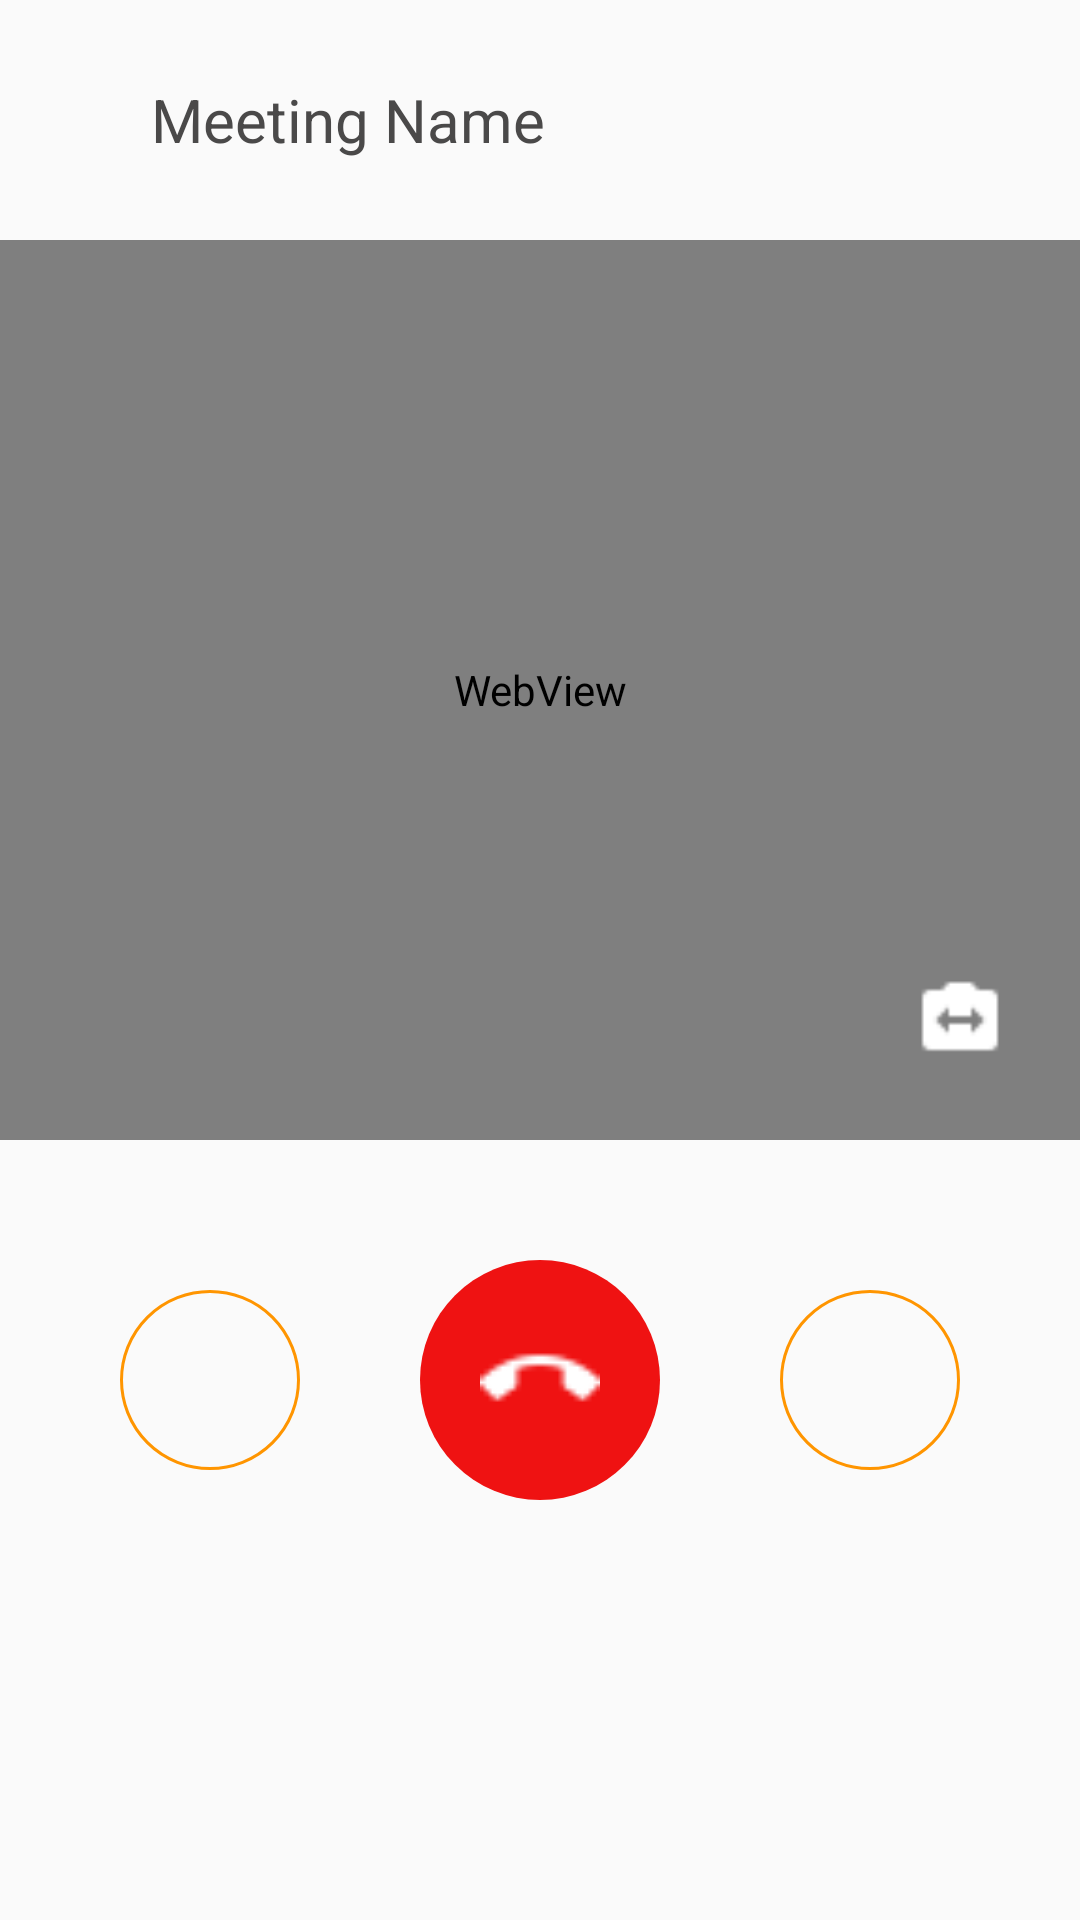

Android layout source for this screen:
<!-- AndroidManifest.xml: application theme Theme.AppCompat.Light -->
<!-- res/layout/pexip_customized.xml -->
<?xml version="1.0" encoding="utf-8"?>
<RelativeLayout xmlns:android="http://schemas.android.com/apk/res/android"
    android:id="@+id/parentLayout"
    android:layout_width="match_parent"
    android:layout_height="match_parent"
    android:orientation="vertical"
    xmlns:app="http://schemas.android.com/apk/res-auto">

    <LinearLayout
        android:id="@+id/headerBar"
        android:layout_width="match_parent"
        android:layout_height="wrap_content"
        android:orientation="horizontal"
        android:layout_alignParentTop="true"
        android:gravity="center_vertical"
        android:layout_marginEnd="@dimen/gap_20"
        android:layout_marginTop="@dimen/gap_20"
        android:layout_marginStart="@dimen/gap_20">

        <ImageButton
            android:id="@+id/back"
            android:layout_width="40dp"
            android:layout_height="40dp"
            android:src="@null"
            android:layout_marginStart="-10dp"
            android:scaleType="center"
            android:background="@drawable/back_left"
            android:contentDescription="@string/back" />

        <TextView
            android:id="@+id/meetingName"
            android:layout_width="match_parent"
            android:layout_height="wrap_content"
            android:textSize="20sp"
            android:textColor="@color/font_color"
            android:text="Meeting Name" />

    </LinearLayout>


        <RelativeLayout
            android:id="@+id/webViewLayout"
            android:layout_width="match_parent"
            android:layout_below="@id/headerBar"
            android:layout_marginTop="@dimen/gap_20"
            android:gravity="bottom|center"
            android:layout_height="@dimen/pexipWebViewHieght">

                    <WebView
                        android:id="@+id/webView"
                        android:layout_width="match_parent"
                        android:layout_height="match_parent"
                        android:background="@color/black"
                    />

                    <ImageButton
                        android:id="@+id/toggle"
                        android:layout_width="40dp"
                        android:layout_height="40dp"
                        android:contentDescription="@string/switch_camera"
                        android:background="@null"
                        android:scaleType="fitXY"
                        android:padding="5dp"
                        android:layout_alignParentBottom="true"
                        android:layout_alignParentEnd="true"
                        android:layout_margin="@dimen/gap_20"
                        android:src="@drawable/camera_switch" />
        </RelativeLayout>

        <LinearLayout
            android:id="@+id/controlPanel"
            android:layout_width="match_parent"
            android:layout_height="wrap_content"
            android:gravity="center"
            android:layout_below="@id/webViewLayout"
            android:layout_marginBottom="@dimen/gap_20"
            android:layout_marginTop="40dp">

        <ImageButton
            android:id="@+id/muteAudioButton"
            android:layout_width="@dimen/pexipSmallButton"
            android:layout_height="@dimen/pexipSmallButton"
            android:background="@drawable/pexip_small_button"
            android:tag="1"
            android:src="@drawable/microphone"
            android:padding="15dp"
            android:scaleType="fitCenter"
            android:layout_marginEnd="@dimen/gap_20"
            android:contentDescription="@string/on_off_microphone"
            app:layout_constraintTop_toTopOf="parent"
            app:layout_constraintBottom_toBottomOf="parent"
            app:layout_constraintRight_toLeftOf="@id/endCallButton"
            app:layout_constraintLeft_toLeftOf="parent"/>

            <ImageButton
                android:id="@+id/endCallButton"
                android:layout_width="@dimen/pexipLargeButton"
                android:layout_height="@dimen/pexipLargeButton"
                android:background="@drawable/pexip_large_button"
                android:src="@drawable/phone_hangup"
                android:padding="20dp"
                android:scaleType="fitCenter"
                android:layout_marginStart="@dimen/gap_20"
                android:layout_marginEnd="@dimen/gap_20"
                android:contentDescription="@string/end_call"
                app:layout_constraintTop_toTopOf="parent"
                app:layout_constraintBottom_toBottomOf="parent"
                app:layout_constraintRight_toLeftOf="@id/muteVideoButton"
                app:layout_constraintLeft_toRightOf="@id/muteAudioButton"
                />

        <ImageButton
            android:id="@+id/muteVideoButton"
            android:layout_width="@dimen/pexipSmallButton"
            android:layout_height="@dimen/pexipSmallButton"
            android:background="@drawable/pexip_small_button"
            android:tag="1"
            android:src="@drawable/video"
            android:padding="15dp"
            android:scaleType="fitCenter"
            android:layout_marginStart="@dimen/gap_20"
            android:contentDescription="@string/on_off_video"
            app:layout_constraintTop_toTopOf="parent"
            app:layout_constraintBottom_toBottomOf="parent"
            app:layout_constraintRight_toRightOf="parent"
            app:layout_constraintLeft_toRightOf="@id/endCallButton"/>
        </LinearLayout>


</RelativeLayout>
<!-- resources referenced by this layout -->
<resources>
  <color name="black">#000000</color>
  <color name="font_color">#4a4949</color>
  <dimen name="gap_20">20dp</dimen>
  <dimen name="pexipLargeButton">80dp</dimen>
  <dimen name="pexipSmallButton">60dp</dimen>
  <dimen name="pexipWebViewHieght">300dp</dimen>
  <!-- drawable camera_switch: png bitmap (drawable, 183 bytes) -->
  <!-- drawable pexip_large_button (drawable) -->
  <?xml version="1.0" encoding="utf-8"?>
  <shape xmlns:android="http://schemas.android.com/apk/res/android" android:shape="rectangle">
      <corners android:radius="1000dp" />
      <solid android:color="@color/red" />
  </shape>
  <!-- drawable pexip_small_button (drawable) -->
  <?xml version="1.0" encoding="utf-8"?>
  <shape xmlns:android="http://schemas.android.com/apk/res/android" android:shape="rectangle">
      <corners android:radius="1000dp" />
      <solid android:color="@android:color/transparent" />
      <stroke
          android:width="1dip"
          android:color="@color/colorPrimary" />
  </shape>
  <!-- drawable phone_hangup: png bitmap (drawable, 262 bytes) -->
  <string name="back">Go to previous screen</string>
  <string name="end_call">End call</string>
  <string name="on_off_microphone">On/Off Microphone</string>
  <string name="on_off_video">On/Off Video</string>
  <string name="switch_camera">Switch front/back cameras</string>
  <color name="red">#EF1212</color>
  <color name="colorPrimary">#ff9500</color>
</resources>
